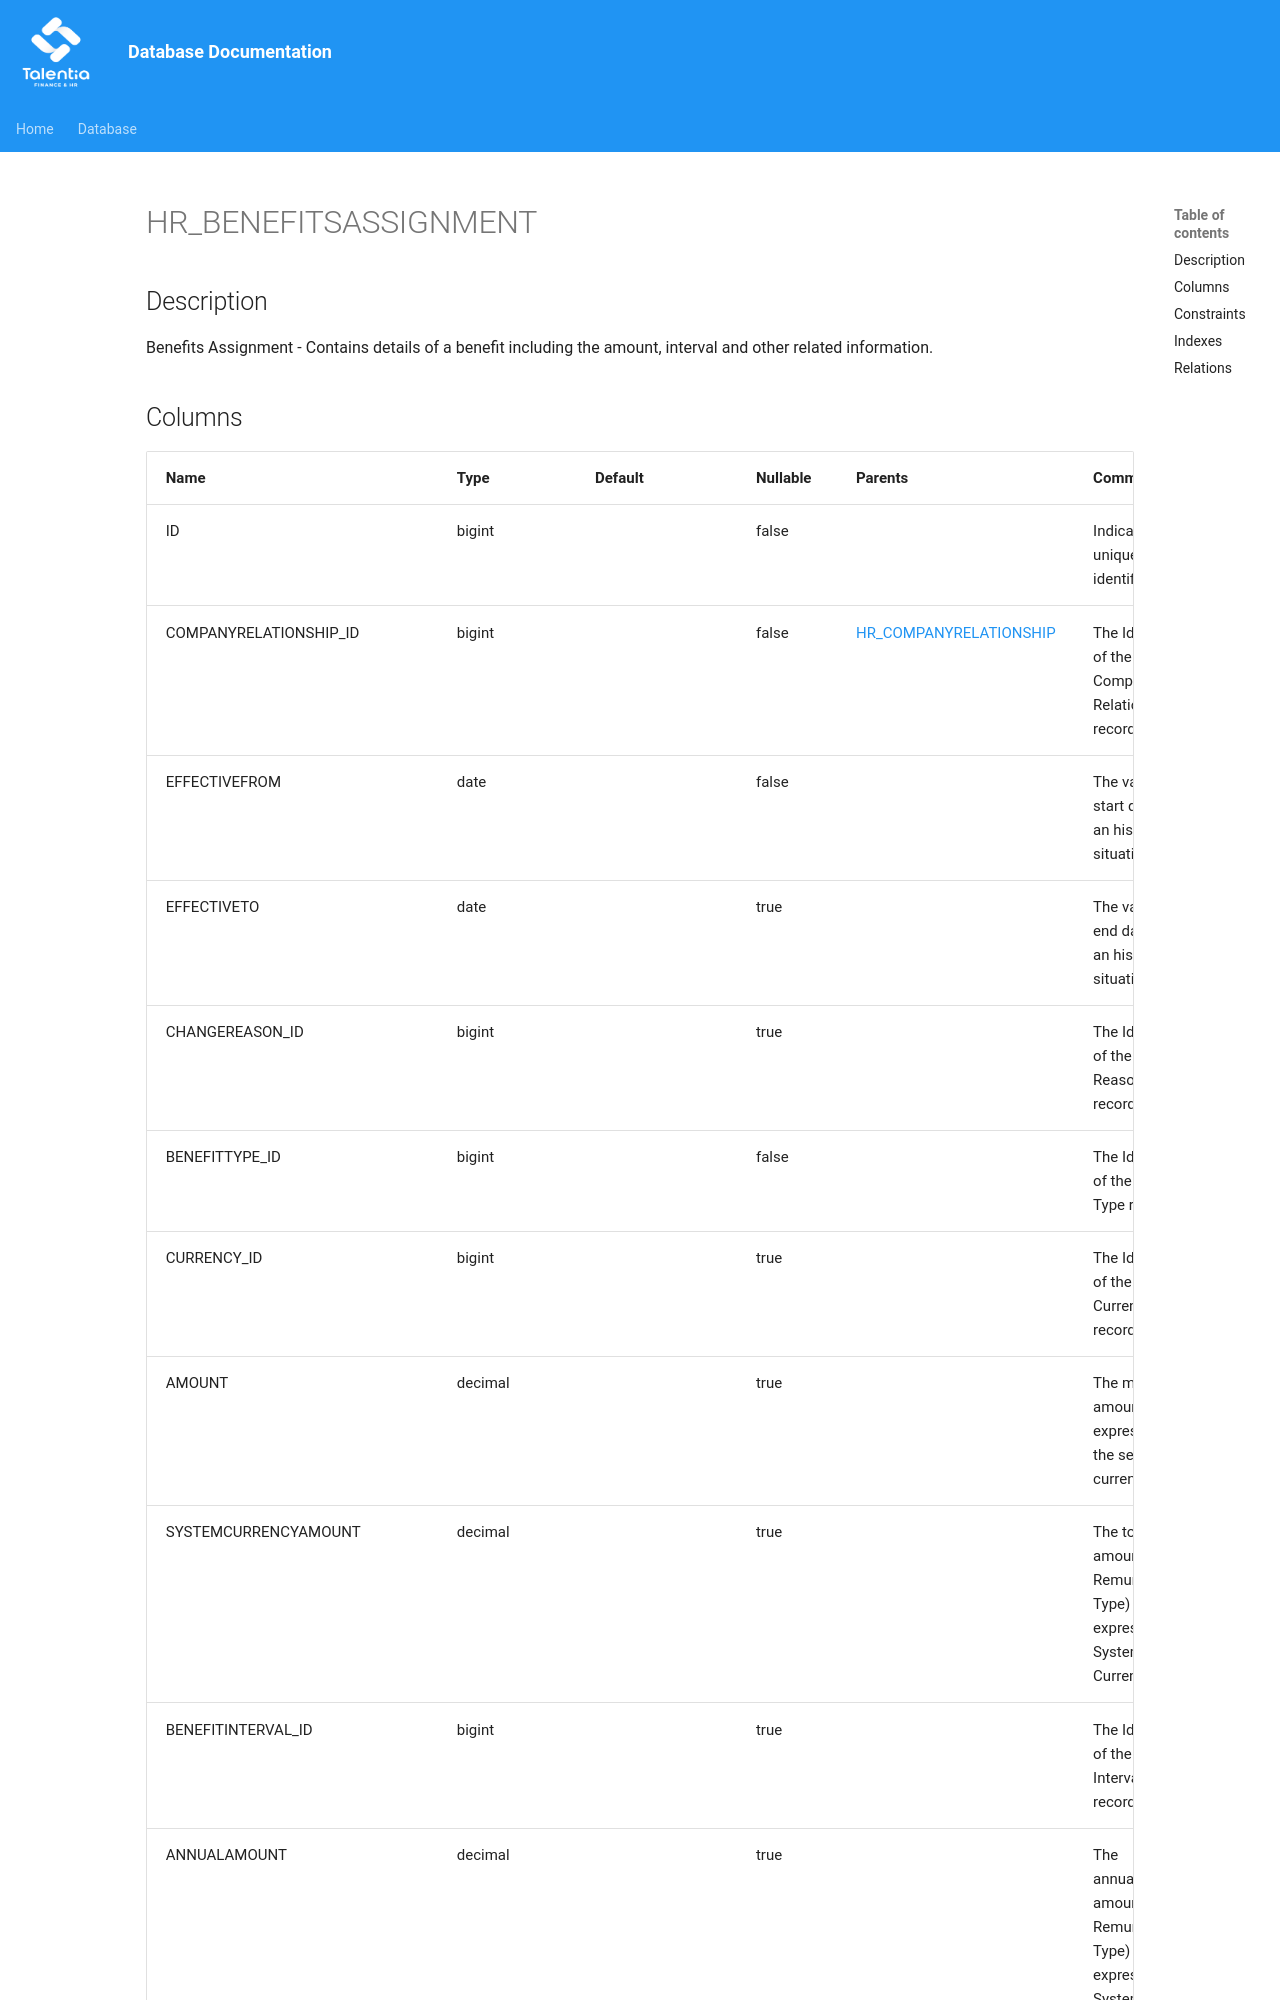

repository: giovanniporcelli/documentazione-db · page: schema/HR_BENEFITSASSIGNMENT/index.html · generator: mkdocs

# HR_BENEFITSASSIGNMENT

## Description

Benefits Assignment - Contains details of a benefit including the amount, interval and other related information.  


## Columns

| Name | Type | Default | Nullable | Parents | Comment |
| ---- | ---- | ------- | -------- | ------- | ------- |
| ID | bigint |  | false |  | Indicates the unique identifier |
| COMPANYRELATIONSHIP_ID | bigint |  | false | [HR_COMPANYRELATIONSHIP](HR_COMPANYRELATIONSHIP.md) | The Identifier of the Company Relationship record. |
| EFFECTIVEFROM | date |  | false |  | The validity start date for an historical situation. |
| EFFECTIVETO | date |  | true |  | The validity end date for an historical situation. |
| CHANGEREASON_ID | bigint |  | true |  | The Identifier of the Change Reason record. |
| BENEFITTYPE_ID | bigint |  | false |  | The Identifier of the Benefit Type record. |
| CURRENCY_ID | bigint |  | true |  | The Identifier of the Currency record. |
| AMOUNT | decimal |  | true |  | The monetary amount expressed in the selected currency. |
| SYSTEMCURRENCYAMOUNT | decimal |  | true |  | The total amount (by Remuneration Type) expressed in System Currency. |
| BENEFITINTERVAL_ID | bigint |  | true |  | The Identifier of the Benefit Interval record. |
| ANNUALAMOUNT | decimal |  | true |  | The annualized amount (by Remuneration Type) expressed in System Currency. |
| ANNUALSYSTEMCURRENCYAMOUNT | decimal |  | true |
